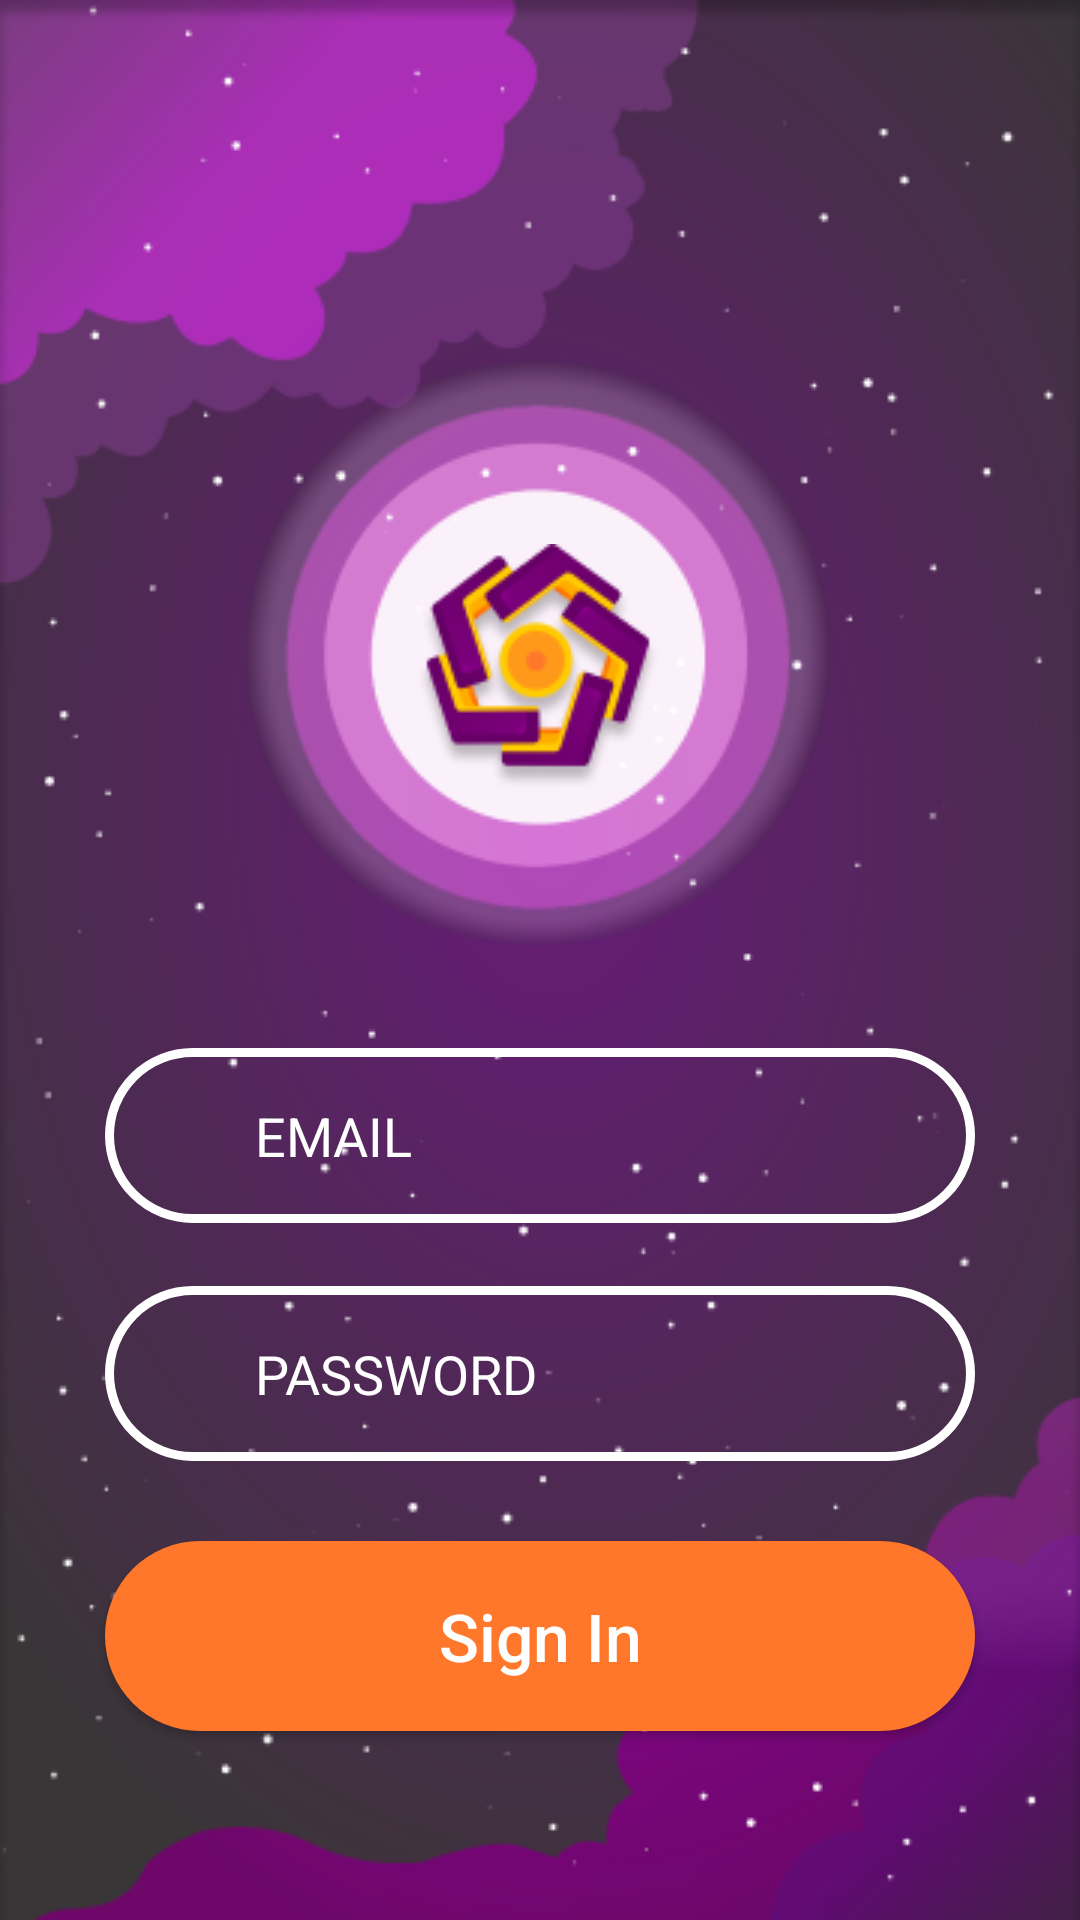

Here is an Android app screen rendered from its layout file. Give the layout XML and the strings, colors and styles it references.
<!-- AndroidManifest.xml: application theme AppTheme.DarkStatusBar -->
<!-- res/layout/activity_login.xml -->
<?xml version="1.0" encoding="utf-8"?>
<androidx.constraintlayout.widget.ConstraintLayout xmlns:android="http://schemas.android.com/apk/res/android"
    xmlns:app="http://schemas.android.com/apk/res-auto"
    xmlns:tools="http://schemas.android.com/tools"
    android:layout_width="match_parent"
    android:layout_height="match_parent"
    android:background="@drawable/bg"
    tools:context=".MainActivity">

    <ImageView
        android:id="@+id/imageView"
        android:layout_width="wrap_content"
        android:layout_height="wrap_content"
        android:src="@drawable/logiamikom"
        app:layout_constraintBottom_toBottomOf="parent"
        app:layout_constraintEnd_toEndOf="parent"
        app:layout_constraintHorizontal_bias="0.498"
        app:layout_constraintStart_toStartOf="parent"
        app:layout_constraintTop_toTopOf="parent"
        app:layout_constraintVertical_bias="0.325" />


    <EditText
        android:id="@+id/txtEmail"
        android:layout_width="match_parent"
        android:layout_height="wrap_content"
        android:background="@drawable/custom_edit_text"
        android:hint="EMAIL"
        android:padding="17dp"
        android:paddingStart="50sp"
        android:textColorHint="@android:color/white"
        android:textSize="18sp"
        android:textColor="@android:color/white"
        app:layout_constraintBottom_toBottomOf="parent"
        app:layout_constraintTop_toBottomOf="@+id/imageView"
        app:layout_constraintVertical_bias="0.27"
        tools:layout_editor_absoluteX="0dp"
        android:layout_marginStart="35sp"
        android:layout_marginEnd="35sp"
        />

    <EditText
        android:id="@+id/txtPass"
        android:layout_width="match_parent"
        android:layout_height="wrap_content"
        android:background="@drawable/custom_edit_text"
        android:inputType="textPassword"
        android:hint="PASSWORD"
        android:padding="17dp"
        android:textColor="@android:color/white"
        android:paddingStart="50sp"
        android:textColorHint="@android:color/white"
        android:textSize="18sp"
        app:layout_constraintBottom_toBottomOf="parent"
        app:layout_constraintTop_toBottomOf="@+id/txtEmail"
        app:layout_constraintVertical_bias="0.121"
        tools:layout_editor_absoluteX="0dp"
        android:layout_marginStart="35sp"
        android:layout_marginEnd="35sp"
        />

    <Button
        android:id="@+id/btnSignin"
        android:textColor="@android:color/white"
        android:textSize="22dp"
        android:textAllCaps="false"
        android:layout_width="match_parent"
        android:layout_height="wrap_content"
        android:background="@drawable/edit_button_corner"
        android:text="Sign In"
        app:layout_constraintBottom_toBottomOf="parent"
        app:layout_constraintEnd_toEndOf="parent"
        app:layout_constraintHorizontal_bias="0.0"
        app:layout_constraintStart_toStartOf="parent"
        app:layout_constraintTop_toBottomOf="@+id/txtPass"
        app:layout_constraintVertical_bias="0.298"
        android:layout_marginStart="35sp"
        android:layout_marginEnd="35sp"
        android:padding="17dp"

        />


</androidx.constraintlayout.widget.ConstraintLayout>
<!-- resources referenced by this layout -->
<resources>
  <!-- drawable bg: png bitmap (drawable-v24, 85319 bytes) -->
  <!-- drawable custom_edit_text (drawable) -->
  <?xml version="1.0" encoding="utf-8"?>
  <shape xmlns:android="http://schemas.android.com/apk/res/android"
      android:shape="rectangle">
  
  
      <stroke
          android:width="3dp"
          android:color="@android:color/white" />
      <corners android:radius="50dp" />
      <padding android:left="10dp" />
  
  </shape>
  <!-- drawable edit_button_corner (drawable) -->
  <?xml version="1.0" encoding="utf-8"?>
  <shape xmlns:android="http://schemas.android.com/apk/res/android">
  
      <corners android:radius="50dp"></corners>
      <solid android:color="@color/amikomOrange"></solid>
  
  </shape>
  <!-- drawable logiamikom: png bitmap (drawable-v24, 9729 bytes) -->
  <style name="AppTheme.DarkStatusBar" parent="Theme.AppCompat.Light.NoActionBar">
          <item name="colorPrimaryDark">@android:color/black</item>
      </style>
  <color name="amikomOrange">#FF772A</color>
</resources>
